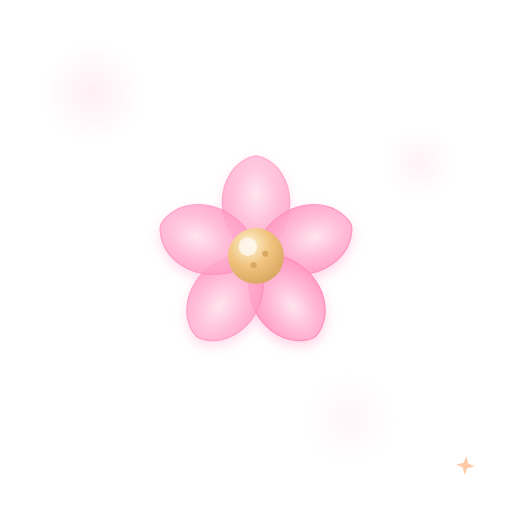
t = 0.00 s
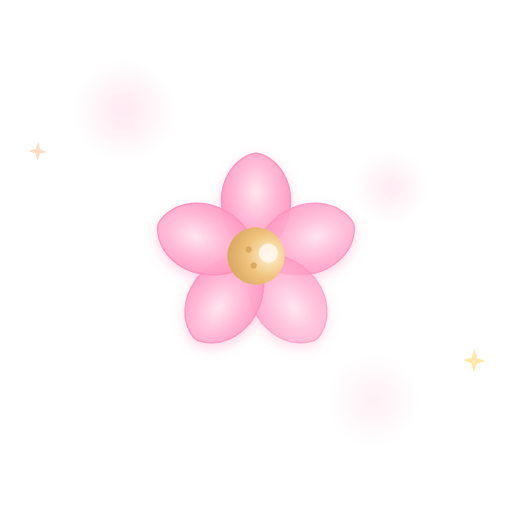
t = 1.31 s
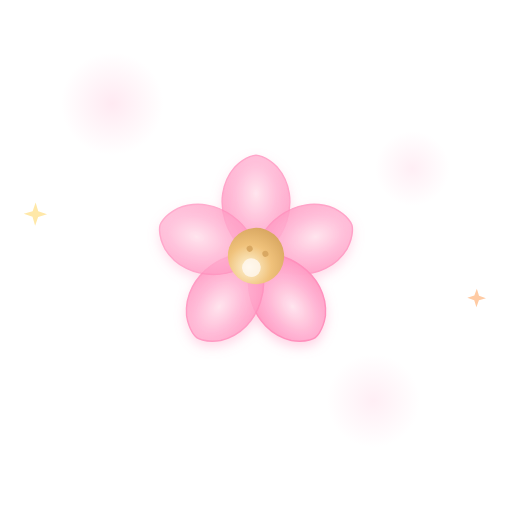
t = 2.70 s
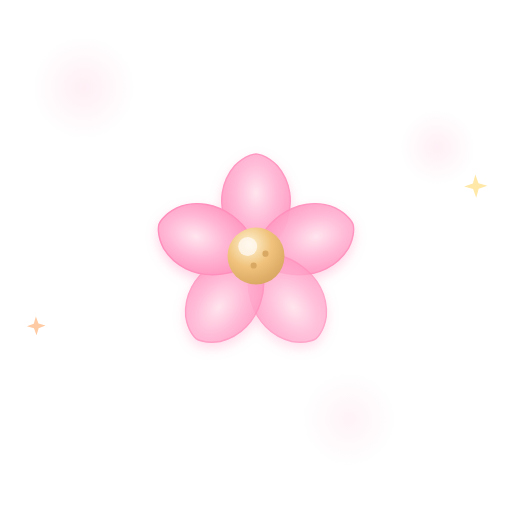
t = 4.00 s
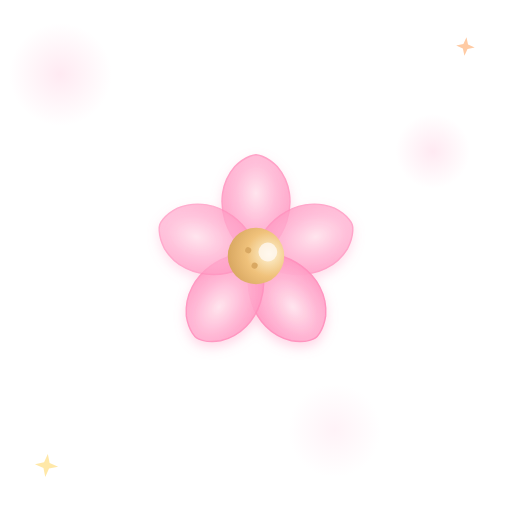
t = 5.25 s
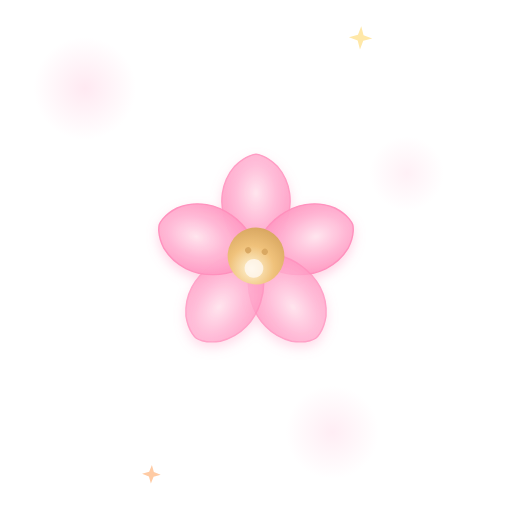
t = 6.56 s

The animated SVG that drew these frames (rendered in a browser with its animation timeline set to each time). Animation: 17 SMIL elements (animate=10,animateMotion=2,animateTransform=5); one cycle of 8.00 s, repeats indefinitely.

<?xml version="1.0" encoding="UTF-8"?>
<!-- Bloom loading — 2400ms infinite loop.
     - Petals pulse opacity 0.7↔1 with 500ms phase shift between each
     - Center gold slow rotate 360° / 4s
     - Breathing scale 1.00↔1.03↔1.00
     - Floating sparkle (SMIL animateMotion) traverses pojok-pojok
     - Bokeh circles drift behind (CREATIVE flair) -->
<svg xmlns="http://www.w3.org/2000/svg" viewBox="0 0 220 220" role="img" aria-label="Bloom loading">
  <defs>
    <radialGradient id="petG-l" cx="50%" cy="38%" r="62%">
      <stop offset="0%" stop-color="#FFE6EF"/>
      <stop offset="48%" stop-color="#FFB7D5"/>
      <stop offset="100%" stop-color="#FF8FBC"/>
    </radialGradient>
    <radialGradient id="ctrG-l" cx="38%" cy="30%" r="72%">
      <stop offset="0%" stop-color="#FFF4D4"/>
      <stop offset="55%" stop-color="#F0C27B"/>
      <stop offset="100%" stop-color="#D9A862"/>
    </radialGradient>
    <radialGradient id="bokehG" cx="50%" cy="50%" r="50%">
      <stop offset="0%" stop-color="#FFD9E8" stop-opacity="0.8"/>
      <stop offset="100%" stop-color="#FFD9E8" stop-opacity="0"/>
    </radialGradient>
    <filter id="shadow-l" x="-30%" y="-30%" width="160%" height="160%">
      <feGaussianBlur in="SourceAlpha" stdDeviation="2.5"/>
      <feOffset dx="0" dy="2" result="offBlur"/>
      <feFlood flood-color="#FF8FBC" flood-opacity="0.4"/>
      <feComposite in2="offBlur" operator="in"/>
      <feMerge><feMergeNode/><feMergeNode in="SourceGraphic"/></feMerge>
    </filter>
    <g id="petal-l">
      <path d="M 0 0 C -11 -3 -21 -24 -9 -38 C -4 -43 0 -43 0 -43 C 0 -43 4 -43 9 -38 C 21 -24 11 -3 0 0 Z"
            fill="url(#petG-l)" stroke="#FF8FBC" stroke-width="0.6"/>
    </g>
    <path id="loop-path" d="M 20 20 Q 110 10 200 20 Q 210 110 200 200 Q 110 210 20 200 Q 10 110 20 20 Z"/>
  </defs>

  <!-- Bokeh drifting bg -->
  <g>
    <circle cx="40" cy="40" r="22" fill="url(#bokehG)">
      <animateTransform attributeName="transform" type="translate" values="0 0; 18 10; 0 0; -14 -8; 0 0" dur="7s" repeatCount="indefinite"/>
      <animate attributeName="opacity" values="0.5;0.8;0.5" dur="4s" repeatCount="indefinite"/>
    </circle>
    <circle cx="180" cy="70" r="16" fill="url(#bokehG)">
      <animateTransform attributeName="transform" type="translate" values="0 0; -14 12; 0 0; 12 -10; 0 0" dur="6s" repeatCount="indefinite"/>
      <animate attributeName="opacity" values="0.4;0.7;0.4" dur="3.5s" repeatCount="indefinite"/>
    </circle>
    <circle cx="150" cy="180" r="20" fill="url(#bokehG)">
      <animateTransform attributeName="transform" type="translate" values="0 0; 16 -12; 0 0; -10 8; 0 0" dur="8s" repeatCount="indefinite"/>
      <animate attributeName="opacity" values="0.3;0.6;0.3" dur="4.5s" repeatCount="indefinite"/>
    </circle>
  </g>

  <!-- Flower with breathing -->
  <g transform="translate(110 110)" filter="url(#shadow-l)">
    <animateTransform attributeName="transform" type="scale" values="1; 1.03; 1" dur="2.4s" repeatCount="indefinite" additive="sum"/>

    <!-- Petals: each pulses with 500ms phase shift -->
    <g>
      <g transform="rotate(0)">
        <use href="#petal-l"/>
        <animate attributeName="opacity" values="0.7;1;0.7" dur="2.4s" repeatCount="indefinite"/>
      </g>
      <g transform="rotate(72)">
        <use href="#petal-l"/>
        <animate attributeName="opacity" values="1;0.7;1" dur="2.4s" begin="-0.5s" repeatCount="indefinite"/>
      </g>
      <g transform="rotate(144)">
        <use href="#petal-l"/>
        <animate attributeName="opacity" values="0.7;1;0.7" dur="2.4s" begin="-1.0s" repeatCount="indefinite"/>
      </g>
      <g transform="rotate(216)">
        <use href="#petal-l"/>
        <animate attributeName="opacity" values="1;0.7;1" dur="2.4s" begin="-1.5s" repeatCount="indefinite"/>
      </g>
      <g transform="rotate(288)">
        <use href="#petal-l"/>
        <animate attributeName="opacity" values="0.7;1;0.7" dur="2.4s" begin="-2.0s" repeatCount="indefinite"/>
      </g>
    </g>

    <!-- Rotating center -->
    <g>
      <animateTransform attributeName="transform" type="rotate" from="0" to="360" dur="4s" repeatCount="indefinite"/>
      <circle cx="0" cy="0" r="12" fill="url(#ctrG-l)"/>
      <circle cx="-3.5" cy="-4" r="4" fill="#FFF9F5" opacity="0.75"/>
      <circle cx="4" cy="-1" r="1.3" fill="#D9A862"/>
      <circle cx="-1" cy="4" r="1.3" fill="#D9A862"/>
    </g>
  </g>

  <!-- Traveling sparkle on loop path -->
  <g>
    <path d="M 0 -5 L 1.2 -1.2 L 5 0 L 1.2 1.2 L 0 5 L -1.2 1.2 L -5 0 L -1.2 -1.2 Z" fill="#FFE8A8" opacity="0">
      <animate attributeName="opacity" values="0;1;1;0" keyTimes="0;0.1;0.9;1" dur="3s" repeatCount="indefinite"/>
      <animateMotion dur="3s" repeatCount="indefinite" rotate="auto">
        <mpath href="#loop-path"/>
      </animateMotion>
    </path>
    <path d="M 0 -4 L 1 -1 L 4 0 L 1 1 L 0 4 L -1 1 L -4 0 L -1 -1 Z" fill="#FFCBA4" opacity="0">
      <animate attributeName="opacity" values="0;1;1;0" keyTimes="0;0.1;0.9;1" dur="3s" begin="-1.5s" repeatCount="indefinite"/>
      <animateMotion dur="3s" begin="-1.5s" repeatCount="indefinite" rotate="auto">
        <mpath href="#loop-path"/>
      </animateMotion>
    </path>
  </g>
</svg>
